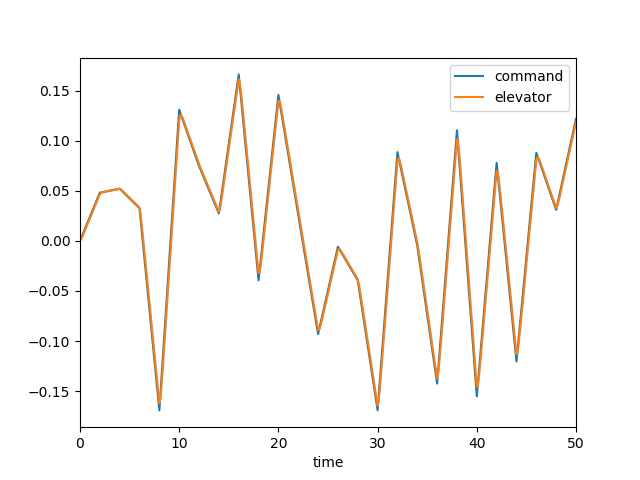

Data behind this chart, as committed beside it:
, time, dec, de, mode, u, w, q, theta
0, 0.0, 0.0, 0.0, 0.0, 0.0, 0.0, 0.0, 0.0
1, 0.1, 0.002403, 0.001324, 0.0, 0.0001334, -0.001854, -8.043279376579449e-05, -2.5982265015045414e-06
2, 0.2, 0.004807, 0.00333, 0.0, 0.0007121, -0.01041, -0.0003413, -2.1954940166324377e-05
3, 0.3, 0.00721, 0.005587, 0.0, 0.002012, -0.03018, -0.000793, -7.704729068791494e-05
4, 0.4, 0.009614, 0.007937, 0.0, 0.004276, -0.06486, -0.001414, -0.000186
5, 0.5, 0.01202, 0.01032, 0.0, 0.007708, -0.1172, -0.002171, -0.0003641
6, 0.6, 0.01442, 0.01272, 0.0, 0.01248, -0.189, -0.003028, -0.0006233
7, 0.7, 0.01682, 0.01512, 0.0, 0.01873, -0.2814, -0.003953, -0.0009719
8, 0.8, 0.01923, 0.01752, 0.0, 0.02656, -0.3944, -0.004915, -0.001415
9, 0.9, 0.02163, 0.01992, 0.0, 0.03604, -0.5277, -0.005885, -0.001955
10, 1.0, 0.02403, 0.02233, 0.0, 0.04723, -0.6803, -0.00684, -0.002591
11, 1.1, 0.02644, 0.02473, 0.0, 0.06015, -0.8508, -0.007762, -0.003322
12, 1.2, 0.02884, 0.02713, 0.0, 0.07481, -1.038, -0.008634, -0.004142
13, 1.3, 0.03125, 0.02954, 0.0, 0.09119, -1.239, -0.009446, -0.005046
14, 1.4, 0.03365, 0.03194, 0.0, 0.1093, -1.452, -0.01019, -0.006029
15, 1.5, 0.03605, 0.03434, 0.0, 0.129, -1.676, -0.01086, -0.007082
16, 1.6, 0.03846, 0.03675, 0.0, 0.1504, -1.908, -0.01146, -0.008198
17, 1.7, 0.04086, 0.03915, 0.0, 0.1734, -2.146, -0.01198, -0.00937
18, 1.8, 0.04326, 0.04155, 0.0, 0.1979, -2.389, -0.01243, -0.01059
19, 1.9, 0.04567, 0.04396, 0.0, 0.2239, -2.634, -0.01281, -0.01185
20, 2.0, 0.04807, 0.04636, 0.0, 0.2513, -2.88, -0.01313, -0.01315
21, 2.1, 0.04827, 0.04755, 0.0, 0.2801, -3.125, -0.01333, -0.01447
22, 2.2, 0.04847, 0.04811, 0.0, 0.3098, -3.362, -0.01331, -0.01581
23, 2.3, 0.04867, 0.04845, 0.0, 0.3402, -3.587, -0.01307, -0.01713
24, 2.4, 0.04887, 0.0487, 0.0, 0.3711, -3.795, -0.01265, -0.01842
25, 2.5, 0.04907, 0.04891, 0.0, 0.4022, -3.985, -0.01208, -0.01966
26, 2.6, 0.04927, 0.04912, 0.0, 0.4334, -4.152, -0.0114, -0.02083
27, 2.7, 0.04946, 0.04932, 0.0, 0.4646, -4.298, -0.01065, -0.02193
28, 2.8, 0.04966, 0.04952, 0.0, 0.4956, -4.42, -0.009855, -0.02296
29, 2.9, 0.04986, 0.04972, 0.0, 0.5265, -4.52, -0.009051, -0.0239
30, 3.0, 0.05006, 0.04992, 0.0, 0.5571, -4.6, -0.008264, -0.02477
31, 3.1, 0.05026, 0.05012, 0.0, 0.5875, -4.659, -0.007514, -0.02556
32, 3.2, 0.05046, 0.05032, 0.0, 0.6177, -4.701, -0.006818, -0.02627
33, 3.3, 0.05066, 0.05052, 0.0, 0.6477, -4.727, -0.006189, -0.02692
34, 3.4, 0.05086, 0.05072, 0.0, 0.6776, -4.74, -0.005635, -0.02751
35, 3.5, 0.05106, 0.05092, 0.0, 0.7074, -4.741, -0.00516, -0.02805
36, 3.6, 0.05126, 0.05112, 0.0, 0.7372, -4.734, -0.004768, -0.02855
37, 3.7, 0.05146, 0.05132, 0.0, 0.7671, -4.72, -0.004457, -0.02901
38, 3.8, 0.05166, 0.05152, 0.0, 0.7971, -4.702, -0.004223, -0.02944
39, 3.9, 0.05186, 0.05171, 0.0, 0.8273, -4.68, -0.004063, -0.02986
40, 4.0, 0.05206, 0.05191, 0.0, 0.8577, -4.658, -0.003968, -0.03026
41, 4.1, 0.05108, 0.05146, 0.0, 0.8884, -4.634, -0.003894, -0.03065
42, 4.2, 0.0501, 0.05068, 0.0, 0.9193, -4.609, -0.003782, -0.03104
43, 4.3, 0.04912, 0.04978, 0.0, 0.9503, -4.581, -0.00362, -0.03141
44, 4.4, 0.04814, 0.04882, 0.0, 0.9813, -4.548, -0.00341, -0.03176
45, 4.5, 0.04717, 0.04786, 0.0, 1.012, -4.511, -0.00316, -0.03209
46, 4.6, 0.04619, 0.04688, 0.0, 1.043, -4.468, -0.002879, -0.03239
47, 4.7, 0.04521, 0.04591, 0.0, 1.074, -4.419, -0.002578, -0.03266
48, 4.8, 0.04423, 0.04493, 0.0, 1.104, -4.364, -0.002266, -0.0329
49, 4.9, 0.04326, 0.04395, 0.0, 1.134, -4.304, -0.00195, -0.03312
50, 5.0, 0.04228, 0.04297, 0.0, 1.164, -4.237, -0.001637, -0.03329
51, 5.1, 0.0413, 0.042, 0.0, 1.194, -4.166, -0.001334, -0.03344
52, 5.2, 0.04032, 0.04102, 0.0, 1.224, -4.09, -0.001044, -0.03356
53, 5.3, 0.03934, 0.04004, 0.0, 1.253, -4.009, -0.0007705, -0.03365
54, 5.4, 0.03837, 0.03906, 0.0, 1.282, -3.925, -0.0005169, -0.03372
55, 5.5, 0.03739, 0.03808, 0.0, 1.311, -3.838, -0.0002842, -0.03376
56, 5.6, 0.03641, 0.03711, 0.0, 1.339, -3.749, -7.294289389392361e-05, -0.03377
57, 5.7, 0.03543, 0.03613, 0.0, 1.367, -3.657, 0.000117, -0.03377
58, 5.8, 0.03446, 0.03515, 0.0, 1.395, -3.565, 0.0002864, -0.03375
59, 5.9, 0.03348, 0.03417, 0.0, 1.423, -3.471, 0.0004365, -0.03372
... 441 more rows
